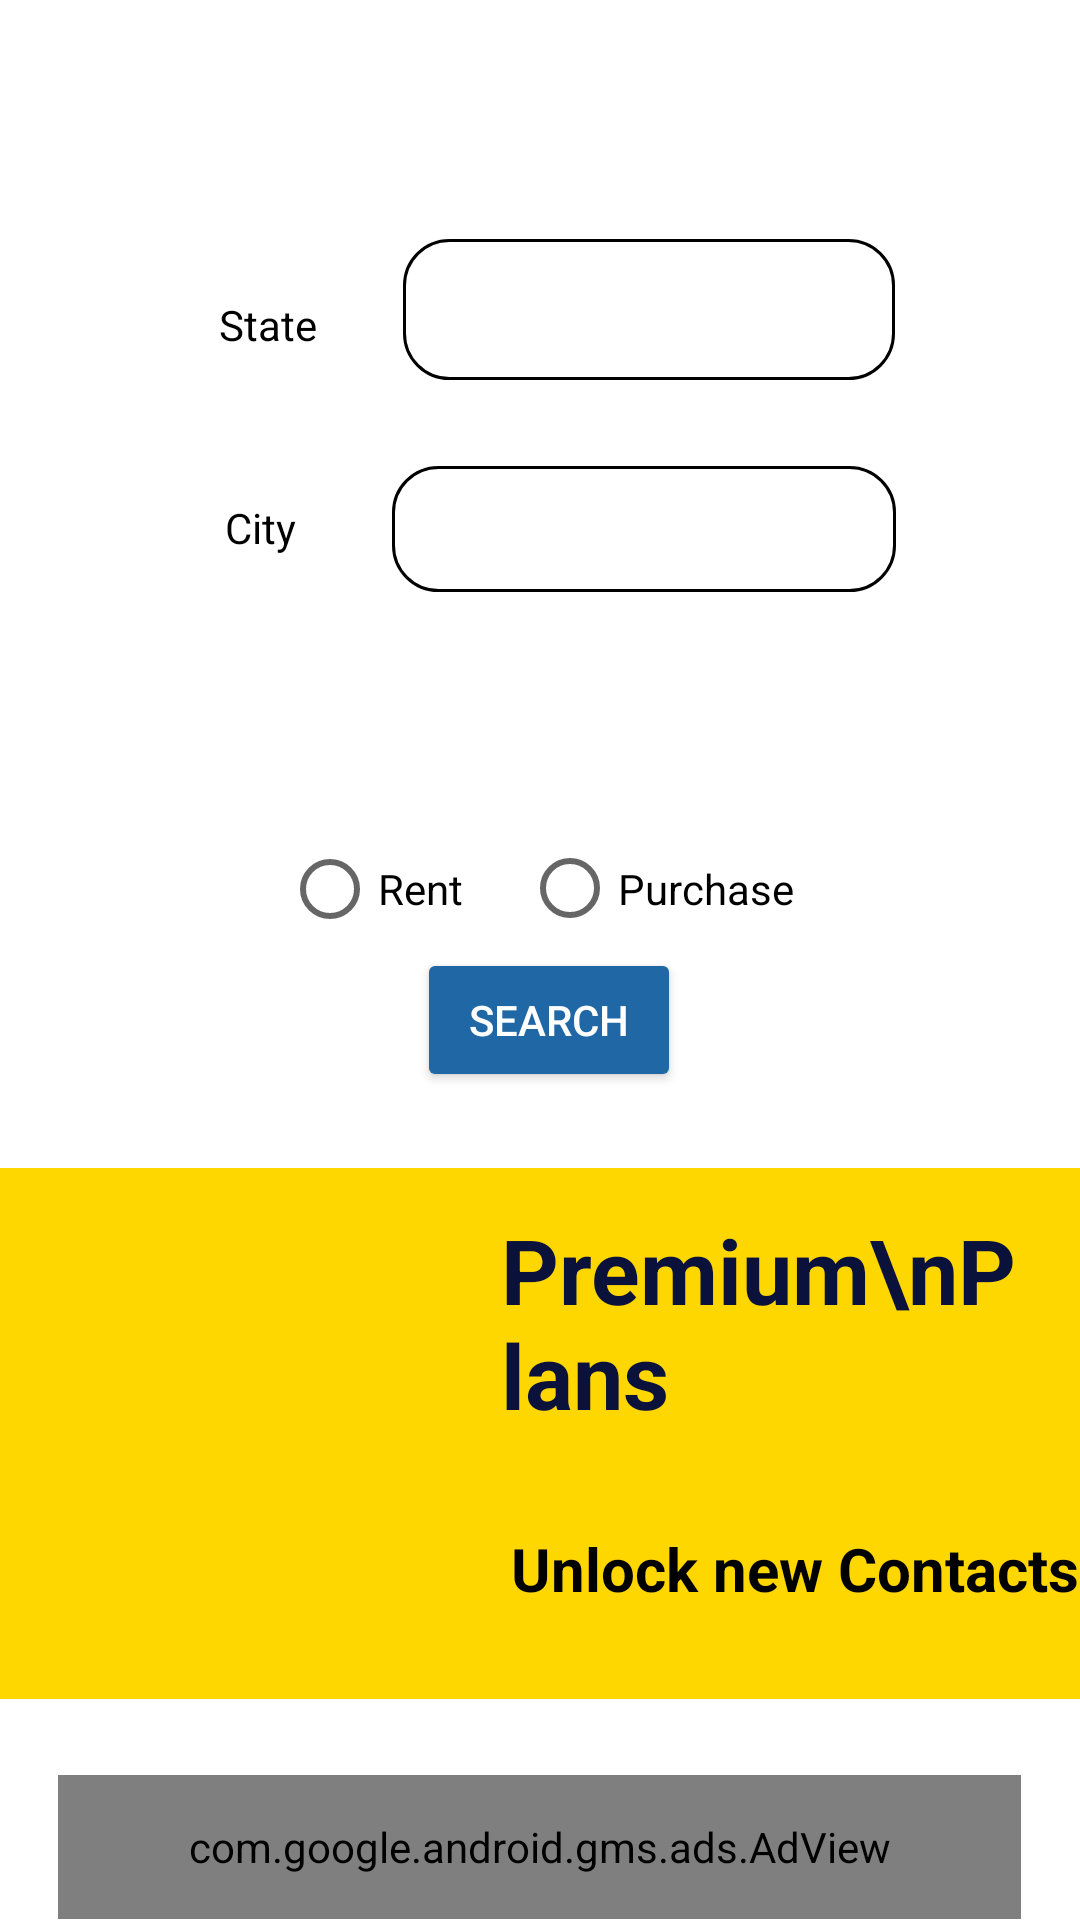

The Android layout XML behind this screen, and the referenced resources:
<!-- AndroidManifest.xml: application theme Theme.Try_home -->
<!-- res/layout/fragment_tenent_home.xml -->
<?xml version="1.0" encoding="utf-8"?>
<androidx.constraintlayout.widget.ConstraintLayout xmlns:android="http://schemas.android.com/apk/res/android"
    xmlns:app="http://schemas.android.com/apk/res-auto"
    xmlns:tools="http://schemas.android.com/tools"
    android:layout_width="match_parent"
    android:layout_height="match_parent"
    android:background="@color/white"
    tools:context=".Frags.Tenent_home">

    

    
    

    <Spinner
        android:id="@+id/spin_city"
        android:layout_width="168dp"
        android:layout_height="42dp"
        android:background="@drawable/spinner_item"
        app:layout_constraintBottom_toBottomOf="parent"
        app:layout_constraintEnd_toEndOf="parent"
        app:layout_constraintHorizontal_bias="0.68"
        app:layout_constraintStart_toStartOf="parent"
        app:layout_constraintTop_toTopOf="parent"
        app:layout_constraintVertical_bias="0.26" />

    <Spinner
        android:id="@+id/spin_state"
        android:layout_width="164dp"
        android:layout_height="47dp"
        android:background="@drawable/spinner_item"
        app:layout_constraintBottom_toTopOf="@+id/spin_city"
        app:layout_constraintEnd_toEndOf="parent"
        app:layout_constraintHorizontal_bias="0.685"
        app:layout_constraintStart_toStartOf="parent"
        app:layout_constraintTop_toTopOf="parent"
        app:layout_constraintVertical_bias="0.736" />

    <EditText
        android:id="@+id/ed_area"
        android:layout_width="246dp"
        android:layout_height="46dp"
        android:layout_gravity="center"
        android:background="@drawable/round_border"
        android:ems="10"
        android:gravity="center"
        android:hint="Area name"
        android:inputType="textPersonName"
        android:textColor="@color/black"
        android:textColorHint="#737070"
        android:textSize="16dp"
        android:visibility="invisible"
        app:layout_constraintBottom_toBottomOf="parent"
        app:layout_constraintEnd_toEndOf="parent"
        app:layout_constraintHorizontal_bias="0.51"
        app:layout_constraintStart_toStartOf="parent"
        app:layout_constraintTop_toTopOf="parent"
        app:layout_constraintVertical_bias="0.378"
        tools:ignore="MissingConstraints" />

    <Button
        android:id="@+id/search"
        android:layout_width="wrap_content"
        android:layout_height="wrap_content"
        android:backgroundTint="@color/my_blue"
        android:text="Search"
        android:textColor="@color/white"
        app:layout_constraintBottom_toBottomOf="parent"
        app:layout_constraintEnd_toEndOf="parent"
        app:layout_constraintHorizontal_bias="0.511"
        app:layout_constraintStart_toStartOf="parent"
        app:layout_constraintTop_toTopOf="parent"
        app:layout_constraintVertical_bias="0.534" />

    <TextView
        android:id="@+id/textView4"
        android:layout_width="wrap_content"
        android:layout_height="wrap_content"
        android:text="State"
        android:textColor="@color/black"
        app:layout_constraintBottom_toBottomOf="parent"
        app:layout_constraintEnd_toEndOf="parent"
        app:layout_constraintHorizontal_bias="0.223"
        app:layout_constraintStart_toStartOf="parent"
        app:layout_constraintTop_toTopOf="parent"
        app:layout_constraintVertical_bias="0.159" />

    <TextView
        android:id="@+id/textView5"
        android:layout_width="wrap_content"
        android:layout_height="wrap_content"
        android:text="City"
        android:textColor="@color/black"
        app:layout_constraintBottom_toBottomOf="parent"
        app:layout_constraintEnd_toEndOf="parent"
        app:layout_constraintHorizontal_bias="0.223"
        app:layout_constraintStart_toStartOf="parent"
        app:layout_constraintTop_toTopOf="parent"
        app:layout_constraintVertical_bias="0.268" />

    <RadioGroup
        android:id="@+id/rg_what"
        android:layout_width="197dp"
        android:layout_height="51dp"
        android:orientation="horizontal"
        app:layout_constraintBottom_toBottomOf="parent"
        app:layout_constraintEnd_toEndOf="parent"
        app:layout_constraintHorizontal_bias="0.576"
        app:layout_constraintStart_toStartOf="parent"
        app:layout_constraintTop_toBottomOf="@+id/ed_area"
        app:layout_constraintVertical_bias="0.0">

        <RadioButton
            android:id="@+id/rb_rent"
            android:layout_width="80dp"
            android:layout_height="50dp"
            android:text="Rent"
            android:textColor="@color/black" />

        <RadioButton
            android:id="@+id/rb_sell"
            android:layout_width="112dp"
            android:layout_height="51dp"
            android:text="Purchase"
            android:textColor="@color/black" />
    </RadioGroup>

    <VideoView
        android:id="@+id/videoView"
        android:layout_width="306dp"
        android:layout_height="39dp"
        android:visibility="invisible"
        app:layout_constraintBottom_toBottomOf="parent"
        app:layout_constraintEnd_toEndOf="parent"
        app:layout_constraintHorizontal_bias="0.574"
        app:layout_constraintStart_toStartOf="parent"
        app:layout_constraintTop_toTopOf="parent"
        app:layout_constraintVertical_bias="0.914" />

    <com.google.android.gms.ads.AdView
        android:id="@+id/adView"
        android:layout_width="321dp"
        android:layout_height="48dp"
        android:layout_alignParentBottom="true"
        android:layout_centerHorizontal="true"
        app:adSize="BANNER"
        app:adUnitId="ca-app-pub-3940256099942544/6300978111"
        app:layout_constraintBottom_toBottomOf="parent"
        app:layout_constraintEnd_toEndOf="parent"
        app:layout_constraintHorizontal_bias="0.493"
        app:layout_constraintStart_toStartOf="parent"
        app:layout_constraintTop_toBottomOf="@+id/videoView"
        app:layout_constraintVertical_bias="0.951"
        tools:ignore="MissingConstraints"></com.google.android.gms.ads.AdView>

    <ImageView
        android:id="@+id/imageView4"
        android:layout_width="35dp"
        android:layout_height="30dp"
        android:src="@drawable/baseline_arrow_drop_down_24"
        app:layout_constraintBottom_toBottomOf="parent"
        app:layout_constraintEnd_toEndOf="parent"
        app:layout_constraintHorizontal_bias="0.776"
        app:layout_constraintStart_toStartOf="parent"
        app:layout_constraintTop_toTopOf="parent"
        app:layout_constraintVertical_bias="0.271" />

    <ImageView
        android:id="@+id/imageView5"
        android:layout_width="35dp"
        android:layout_height="30dp"
        android:src="@drawable/baseline_arrow_drop_down_24"
        app:layout_constraintBottom_toBottomOf="parent"
        app:layout_constraintEnd_toEndOf="parent"
        app:layout_constraintHorizontal_bias="0.776"
        app:layout_constraintStart_toStartOf="parent"
        app:layout_constraintTop_toTopOf="parent"
        app:layout_constraintVertical_bias="0.159" />

    <androidx.constraintlayout.widget.ConstraintLayout
        android:id="@+id/primium_plan_lay_ad"
        android:layout_width="436dp"
        android:layout_height="177dp"
        android:background="#FFD700"
        app:layout_constraintBottom_toTopOf="@+id/adView"
        app:layout_constraintEnd_toEndOf="parent"
        app:layout_constraintStart_toStartOf="parent"
        app:layout_constraintTop_toBottomOf="@+id/search">

        <TextView
            android:id="@+id/textView9"
            android:layout_width="wrap_content"
            android:layout_height="wrap_content"
            android:text="Unlock new Contacts"
            android:textColor="@color/black"
            android:textSize="20dp"
            android:textStyle="bold"
            app:layout_constraintBottom_toBottomOf="parent"
            app:layout_constraintEnd_toEndOf="parent"
            app:layout_constraintHorizontal_bias="0.843"
            app:layout_constraintStart_toStartOf="parent"
            app:layout_constraintTop_toTopOf="parent"
            app:layout_constraintVertical_bias="0.8" />

        <TextView
            android:id="@+id/textView7"
            android:layout_width="174dp"
            android:layout_height="94dp"
            android:text="Premium\nPlans"
            android:textColor="#0A113A"
            android:textSize="30dp"
            android:textStyle="bold"
            app:layout_constraintBottom_toBottomOf="parent"
            app:layout_constraintEnd_toEndOf="parent"
            app:layout_constraintHorizontal_bias="0.781"
            app:layout_constraintStart_toStartOf="parent"
            app:layout_constraintTop_toTopOf="parent"
            app:layout_constraintVertical_bias="0.166" />

        <ImageView
            android:id="@+id/imageView11"
            android:layout_width="127dp"
            android:layout_height="115dp"
            app:layout_constraintBottom_toBottomOf="parent"
            app:layout_constraintEnd_toStartOf="@+id/textView7"
            app:layout_constraintHorizontal_bias="1.0"
            app:layout_constraintStart_toStartOf="parent"
            app:layout_constraintTop_toTopOf="parent"
            app:layout_constraintVertical_bias="0.482"
            tools:src="@drawable/baseline_workspace_premium_24" />

    </androidx.constraintlayout.widget.ConstraintLayout>

</androidx.constraintlayout.widget.ConstraintLayout>
<!-- resources referenced by this layout -->
<resources>
  <color name="black">#FF000000</color>
  <color name="my_blue">#2068A5</color>
  <color name="white">#FFFFFFFF</color>
  <!-- drawable baseline_workspace_premium_24 (drawable) -->
  <vector android:height="40dp" android:tint="#0C1639"
      android:viewportHeight="24" android:viewportWidth="24"
      android:width="40dp" xmlns:android="http://schemas.android.com/apk/res/android">
      <path android:fillColor="@android:color/white" android:pathData="M9.68,13.69L12,11.93l2.31,1.76l-0.88,-2.85L15.75,9h-2.84L12,6.19L11.09,9H8.25l2.31,1.84L9.68,13.69zM20,10c0,-4.42 -3.58,-8 -8,-8s-8,3.58 -8,8c0,2.03 0.76,3.87 2,5.28V23l6,-2l6,2v-7.72C19.24,13.87 20,12.03 20,10zM12,4c3.31,0 6,2.69 6,6s-2.69,6 -6,6s-6,-2.69 -6,-6S8.69,4 12,4z"/>
  </vector>
  <!-- drawable round_border (drawable) -->
  <shape xmlns:android="http://schemas.android.com/apk/res/android"
      android:shape="rectangle">
      <padding
          android:bottom="3dp"
          android:left="3dp"
          android:right="3dp"
          android:top="3dp" />
  
      <stroke
          android:width="1dp"
          android:color="@color/black" />
  
      <corners
          android:radius="15dp" />
  
      <size
          android:width="110dp"
  
          android:height="110dp" />
  </shape>
  <!-- drawable spinner_item (drawable) -->
  <shape xmlns:android="http://schemas.android.com/apk/res/android"
      android:shape="rectangle">
      <padding
          android:bottom="3dp"
          android:left="3dp"
          android:right="3dp"
          android:top="3dp" />
  
      <stroke
          android:width="1dp"
          android:color="@color/black" />
  
      <corners
          android:radius="15dp" />
  
      <size
          android:width="110dp"
          android:height="110dp" />
  </shape>
  <style name="Theme.Try_home" parent="Theme.MaterialComponents.DayNight.NoActionBar">
          
          <item name="colorPrimary">@color/my_blue</item> // appbar back groud
          <item name="colorPrimaryVariant">@color/white</item>
          <item name="colorOnPrimary">@color/white</item>
          
          <item name="colorSecondary">@color/teal_200</item>
          <item name="colorSecondaryVariant">@color/teal_700</item>
          <item name="colorOnSecondary">@color/black</item>
          
          <item name="android:statusBarColor">@color/black</item>
          
      </style>
  <color name="teal_200">#FF03DAC5</color>
  <color name="teal_700">#FF018786</color>
</resources>
